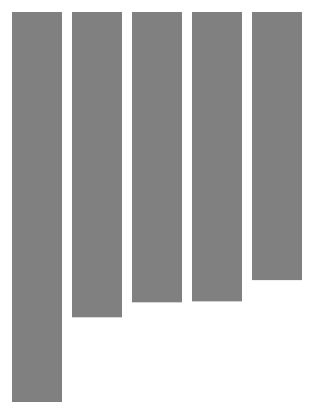
D3 v5 page, settled after 360 driven frames (6 s of simulated time); the page loaded 1 data file(s).


// ── js/buildings.js
const svg =
    d3
        .select('#chart-area')
        .append('svg')
        .attr('width', 900)
        .attr('height', 400);

d3.json('data/buildings.json')
    .then(chartData => {

        chartData.forEach(d => {
            d.height = Number(d.height);
        });

        const yScale = d3
            .scaleLinear()
            .domain([0, 828])
            .range([0, 400])

        const rects = svg
            .selectAll('rect')
            .data(chartData);

        rects
            .enter()
            .append('rect')
            .attr('x', (d, i) => (i * 60) + 10)
            .attr('y', 10)
            .attr('width', 50)
            .attr('height', (d) => yScale(d.height))
            .attr('fill', () => 'grey')
    })
    .catch((err) => {
        console.log(err);
    });


### data: data/buildings.json
[
 {
  "name": "Burj Khalifa",
  "height": "828"
 },
 {
  "name": "Shanghai Tower",
  "height": "632"
 },
 {
  "name": "Abraj Al-Bait Clock Tower",
  "height": "601"
 },
 {
  "name": "Ping An Finance Center",
  "height": "599"
 },
 {
  "name": "Lotte World Tower",
  "height": "555"
 }
]